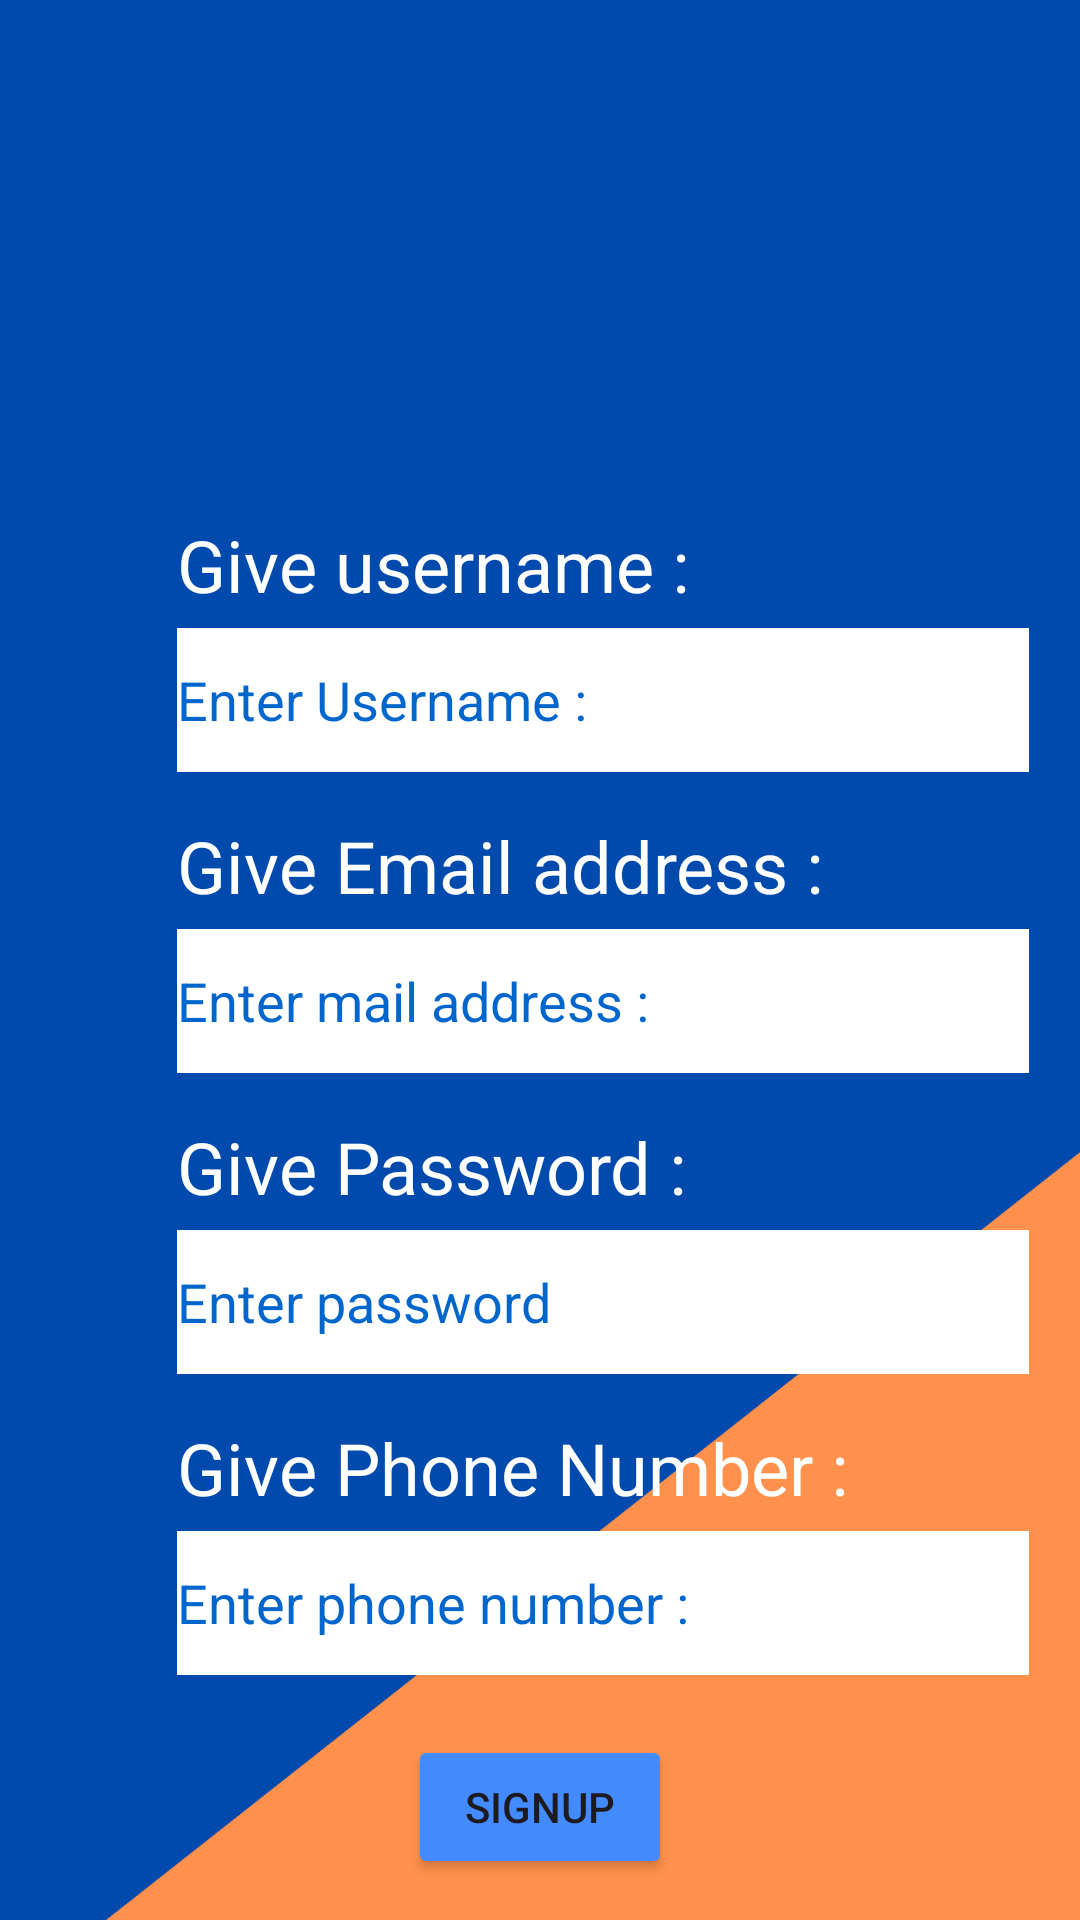

This screen was rendered from an Android layout file. Write that file and the resources it references.
<!-- AndroidManifest.xml: application theme Theme.GroupStudyAppMAD -->
<!-- res/layout/activity_signup_page.xml -->
<?xml version="1.0" encoding="utf-8"?>
<androidx.constraintlayout.widget.ConstraintLayout xmlns:android="http://schemas.android.com/apk/res/android"
    xmlns:app="http://schemas.android.com/apk/res-auto"
    xmlns:tools="http://schemas.android.com/tools"
    android:id="@+id/main"
    android:layout_width="match_parent"
    android:layout_height="match_parent"
    tools:context=".SignupPage">

    <androidx.constraintlayout.widget.ConstraintLayout
        android:layout_width="match_parent"
        android:layout_height="match_parent"
        app:layout_constraintBottom_toBottomOf="parent"
        app:layout_constraintEnd_toEndOf="parent"
        app:layout_constraintStart_toStartOf="parent"
        app:layout_constraintTop_toTopOf="parent">

        <ImageView
            android:id="@+id/imageView3"
            android:layout_width="513dp"
            android:layout_height="916dp"
            app:layout_constraintBottom_toBottomOf="parent"
            app:layout_constraintEnd_toEndOf="parent"
            app:layout_constraintStart_toStartOf="parent"
            app:layout_constraintTop_toTopOf="parent"
            app:srcCompat="@drawable/loginbackground" />

    </androidx.constraintlayout.widget.ConstraintLayout>

    <androidx.constraintlayout.widget.ConstraintLayout
        android:layout_width="match_parent"
        android:layout_height="match_parent"
        app:layout_constraintBottom_toBottomOf="parent"
        app:layout_constraintEnd_toEndOf="parent"
        app:layout_constraintStart_toStartOf="parent"
        app:layout_constraintTop_toTopOf="parent">

        <TextView
            android:id="@+id/giveusernamelabel"
            android:layout_width="wrap_content"
            android:layout_height="wrap_content"
            android:layout_marginStart="59dp"
            android:layout_marginTop="172dp"
            android:text="@string/giveusernamelabel"
            android:textColor="@color/white"
            android:textSize="24sp"
            app:layout_constraintStart_toStartOf="parent"
            app:layout_constraintTop_toTopOf="parent" />

        <EditText
            android:id="@+id/editgiveusername"
            android:layout_width="284dp"
            android:layout_height="48dp"
            android:layout_marginStart="59dp"
            android:layout_marginTop="5dp"
            android:background="@color/white"
            android:ems="10"
            android:hint="@string/editgiveusername"
            android:inputType="text"
            android:textColorHint="@color/linkBlue"
            android:textSize="18sp"
            app:layout_constraintStart_toStartOf="parent"
            app:layout_constraintTop_toBottomOf="@+id/giveusernamelabel" />

        <TextView
            android:id="@+id/giveemaillabel"
            android:layout_width="wrap_content"
            android:layout_height="wrap_content"
            android:layout_marginStart="59dp"
            android:layout_marginTop="15dp"
            android:text="@string/giveemaillabel"
            android:textColor="@color/white"
            android:textSize="24sp"
            app:layout_constraintStart_toStartOf="parent"
            app:layout_constraintTop_toBottomOf="@+id/editgiveusername" />

        <EditText
            android:id="@+id/editgivemail"
            android:layout_width="284dp"
            android:layout_height="48dp"
            android:layout_marginStart="59dp"
            android:layout_marginTop="5dp"
            android:background="@color/white"
            android:ems="10"
            android:hint="@string/editgivemail"
            android:inputType="textEmailAddress"
            android:textColorHint="@color/linkBlue"
            android:textSize="18sp"
            app:layout_constraintStart_toStartOf="parent"
            app:layout_constraintTop_toBottomOf="@+id/giveemaillabel" />

        <TextView
            android:id="@+id/givepasswordlabel"
            android:layout_width="wrap_content"
            android:layout_height="wrap_content"
            android:layout_marginStart="59dp"
            android:layout_marginTop="15dp"
            android:text="@string/givepasswordlabel"
            android:textColor="@color/white"
            android:textSize="24sp"
            app:layout_constraintStart_toStartOf="parent"
            app:layout_constraintTop_toBottomOf="@+id/editgivemail" />

        <EditText
            android:id="@+id/editgivepassword"
            android:layout_width="284dp"
            android:layout_height="48dp"
            android:layout_marginStart="59dp"
            android:layout_marginTop="5dp"
            android:background="@color/white"
            android:ems="10"
            android:hint="@string/editgivepassword"
            android:inputType="textPassword"
            android:textColorHint="@color/linkBlue"
            android:textSize="18sp"
            app:layout_constraintStart_toStartOf="parent"
            app:layout_constraintTop_toBottomOf="@+id/givepasswordlabel" />

        <TextView
            android:id="@+id/givephonelabel"
            android:layout_width="wrap_content"
            android:layout_height="wrap_content"
            android:layout_marginStart="59dp"
            android:layout_marginTop="15dp"
            android:text="@string/givephonelabel"
            android:textColor="@color/white"
            android:textSize="24sp"
            app:layout_constraintStart_toStartOf="parent"
            app:layout_constraintTop_toBottomOf="@+id/editgivepassword" />

        <EditText
            android:id="@+id/editgivephone"
            android:layout_width="284dp"
            android:layout_height="48dp"
            android:layout_marginStart="59dp"
            android:layout_marginTop="5dp"
            android:background="@color/white"
            android:ems="10"
            android:hint="@string/editgivephone"
            android:inputType="phone"
            android:textColorHint="@color/linkBlue"
            android:textSize="18sp"
            app:layout_constraintStart_toStartOf="parent"
            app:layout_constraintTop_toBottomOf="@+id/givephonelabel" />

        <Button
            android:id="@+id/signupbutton"
            style="@style/Widget.AppCompat.Button"
            android:layout_width="wrap_content"
            android:layout_height="wrap_content"
            android:layout_marginStart="16dp"
            android:layout_marginTop="20dp"
            android:layout_marginEnd="16dp"
            app:backgroundTint="@color/lightBlue"
            android:text="@string/signupbutton"
            app:layout_constraintEnd_toEndOf="parent"
            app:layout_constraintStart_toStartOf="parent"
            app:layout_constraintTop_toBottomOf="@+id/editgivephone"
            android:onClick="openLoginPage"/>

    </androidx.constraintlayout.widget.ConstraintLayout>
</androidx.constraintlayout.widget.ConstraintLayout>
<!-- resources referenced by this layout -->
<resources>
  <color name="lightBlue">#FF448AFF</color>
  <color name="linkBlue">#0066CC</color>
  <color name="white">#FFFFFFFF</color>
  <!-- drawable loginbackground: png bitmap (drawable, 61525 bytes) -->
  <string name="editgivemail">"Enter mail address : "</string>
  <string name="editgivepassword">Enter password</string>
  <string name="editgivephone">Enter phone number :</string>
  <string name="editgiveusername">Enter Username :</string>
  <string name="giveemaillabel">Give Email address :</string>
  <string name="givepasswordlabel">Give Password :</string>
  <string name="givephonelabel">"Give Phone Number : "</string>
  <string name="giveusernamelabel">Give username :</string>
  <string name="signupbutton">SIGNUP</string>
  <style name="Theme.GroupStudyAppMAD" parent="Base.Theme.GroupStudyAppMAD" />
  <style name="Base.Theme.GroupStudyAppMAD" parent="Theme.Material3.DayNight.NoActionBar">
          
          
      </style>
</resources>
